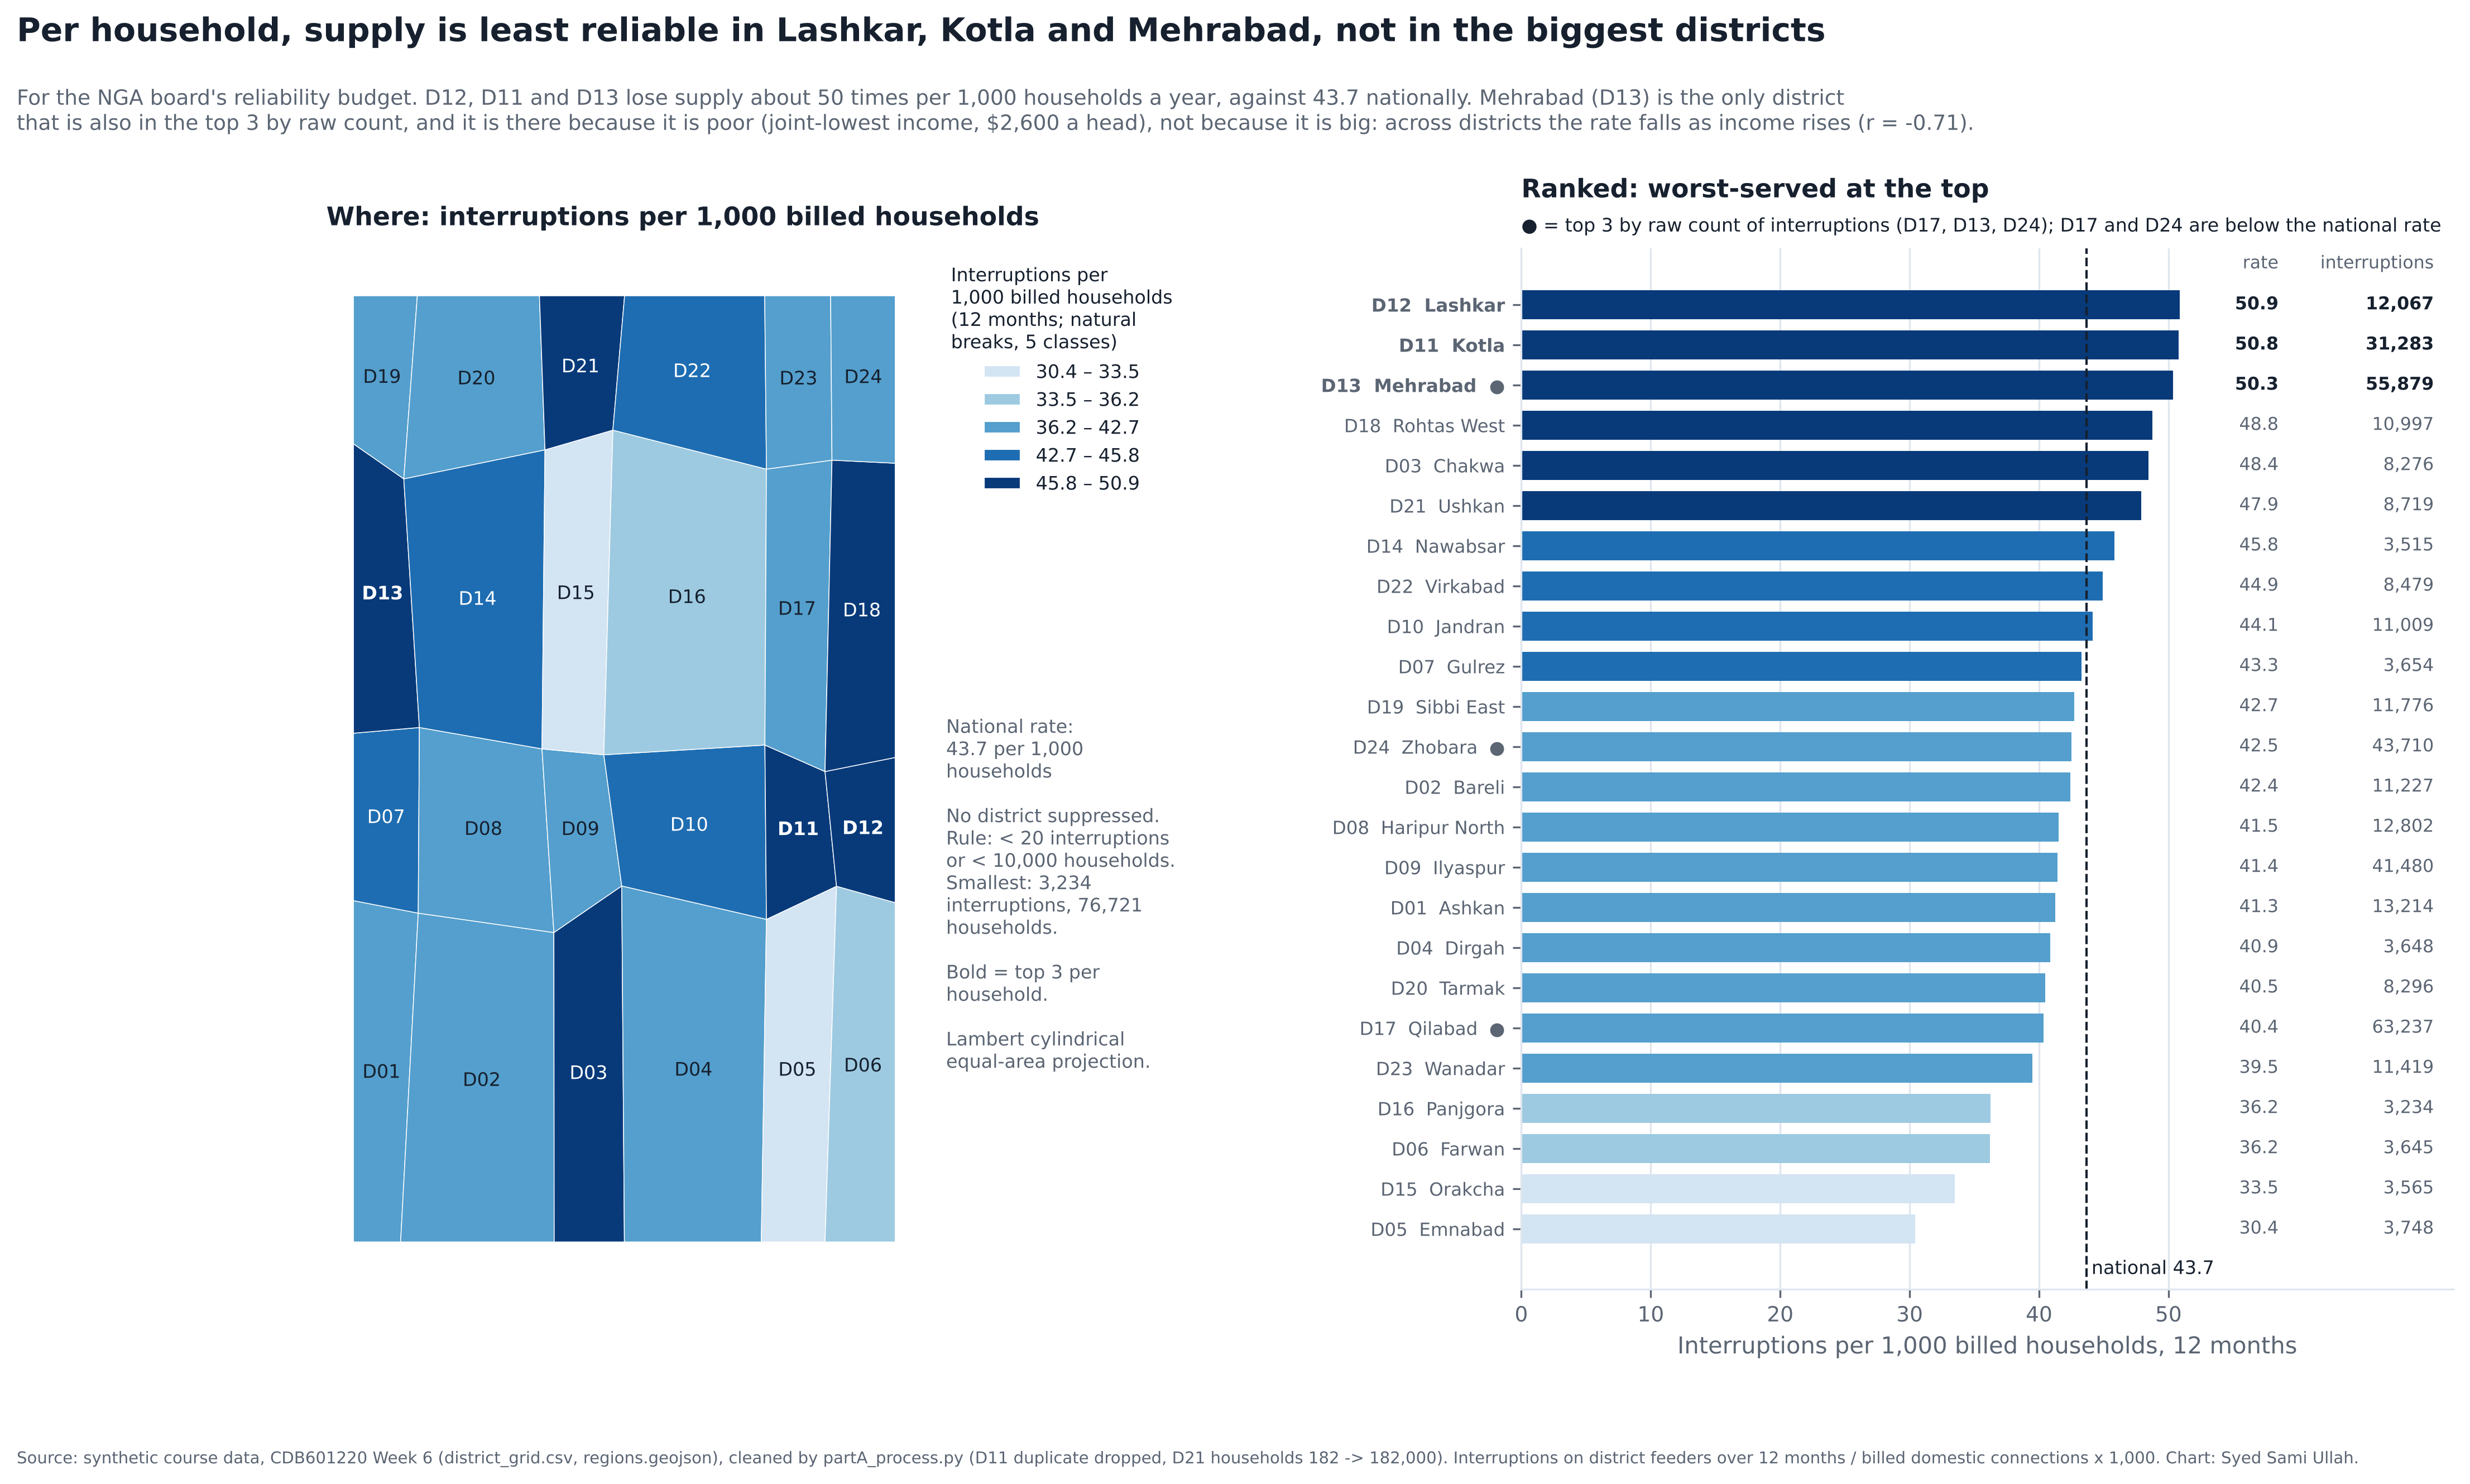

Source code (Python):
# %% [markdown]
# # Week 6 - Task C: the figure the board will actually see
#
# **Reader:** the National Grid Authority board, splitting the reliability budget across 24 districts.
# **Question:** where is supply least reliable? Not where are there most interruptions, but where is service worst for the people served.
#
# Reads `clean/district_grid_clean.csv` (run Task A first) and `data/regions.geojson`. The half-page note is `partC_note.md`.
#
# All data is synthetic course data for CDB601220 (Week 6).

# %%
import sys
from pathlib import Path

import numpy as np
import pandas as pd
import matplotlib.pyplot as plt

try:
    HERE = Path(__file__).resolve().parent
    IN_NOTEBOOK = False
except NameError:
    HERE = Path.cwd() / "submission"
    IN_NOTEBOOK = True


def find_root(start):
    for cand in (start.parent, start, start.parent / "assignments", start / "assignments"):
        if (cand / "data" / "district_grid.csv").exists() and (cand / "geolib.py").exists():
            return cand
    raise SystemExit("Can't find data/ and the toolkits. Put this folder next to them (see README).")


ROOT = find_root(HERE)
sys.path.insert(0, str(ROOT))


def show():
    """Inline in the notebook; as a script just close the figure (the PNG is already saved)."""
    if IN_NOTEBOOK:
        plt.show()
    else:
        plt.close("all")


import geolib as gl
import vizlib as vz
from vizlib import PALETTE, save_fig, style_defaults

CLEAN = HERE / "clean"
if not (CLEAN / "district_grid_clean.csv").exists():
    raise SystemExit("clean/ is empty: run partA_process.py first")
CHARTS = ROOT / "charts"
if IN_NOTEBOOK:
    CHARTS.mkdir(exist_ok=True)
style_defaults()
BLUE, ORANGE = PALETTE["series"][0], PALETTE["highlight"]
GREY, INK, SOFT = PALETTE["muted"], PALETTE["ink"], PALETTE["ink_soft"]

# %% [markdown]
# ## 1 · Join, normalize, and the numbers behind the figure
#
# **Denominator: billed households.** Interruptions are counted on the feeders that serve billed connections, so "interruptions per 1,000 households" is the closest thing in the file to "how often does a connected home lose supply". Population would also count people who aren't connected (electrification is 67-90%).

# %%
reg = pd.read_csv(CLEAN / "district_grid_clean.csv")
feats = gl.read_geojson(ROOT / "data" / "regions.geojson")
geo = {f["code"] for f in feats}
print(f"join on code: {len(geo & set(reg.code))} matched | rows with no polygon {len(set(reg.code) - geo)} | polygons with no row {len(geo - set(reg.code))}")
assert len(reg) == 24 and geo == set(reg.code)

reg["rate"] = reg.outages / reg.households * 1000
pooled = reg.outages.sum() / reg.households.sum() * 1000
r_count = reg.outages.corr(reg.households)
r_rate = reg.rate.corr(reg.households)
r_income = reg.rate.corr(reg.income_pc_usd)
top_count = reg.nlargest(3, "outages").code.tolist()
top_rate = reg.nlargest(3, "rate").code.tolist()
both = sorted(set(top_count) & set(top_rate))
reg["rank_rate"] = reg.rate.rank(ascending=False).astype(int)
reg["rank_count"] = reg.outages.rank(ascending=False).astype(int)
area = {f["code"]: gl.polygon_area_km2(f["ring"]) for f in feats}
reg["area_geo"] = reg.code.map(area)
big5 = reg.nlargest(5, "population")
land5, people5 = big5.area_geo.sum() / reg.area_geo.sum(), big5.population.sum() / reg.population.sum()

print(f"r(interruptions, households) = {r_count:+.3f} | r(rate per 1,000 households, households) = {r_rate:+.3f}")
print(f"top 3 by count {top_count} | by rate {top_rate} | on both: {both}")
print(f"national pooled rate {pooled:.1f} interruptions per 1,000 households ({reg.outages.sum():,} / {reg.households.sum():,})")
print(f"5 most populous {big5.code.tolist()}: {land5 * 100:.1f}% of the land, {people5 * 100:.1f}% of the people")
print(f"r(rate, income per head) = {r_income:+.3f}; incomes of the top 3 by rate: {reg.set_index('code').loc[top_rate, 'income_pc_usd'].tolist()}, median {reg.income_pc_usd.median():,.0f}")
assert round(r_count, 3) == 0.991 and round(r_rate, 3) == 0.175
assert top_count == ["D17", "D13", "D24"] and top_rate == ["D12", "D11", "D13"] and len(both) == 1
assert round(pooled, 1) == 43.7 and round(land5 * 100, 1) == 12.6 and round(people5 * 100, 1) == 59.9

cols = ["code", "district", "households", "outages", "rate", "rank_rate", "rank_count", "income_pc_usd"]
print(reg.sort_values("rate", ascending=False)[cols].round(1).to_string(index=False))

# %% [markdown]
# **The one district on both lists is Mehrabad (D13).** It is on the count list because it is big (1.11 million households, second largest), but that is not why it is on the rate list: rate and size are almost unrelated (r = +0.18). It is on the rate list because it is poor. Mehrabad has the joint-lowest income in the federation ($2,600 a head, tied with Virkabad), and across the 24 districts the rate falls as income rises (r = -0.71). D17 and D24, the other two on the count list, are below the national rate.

# %% [markdown]
# ## 2 · Is any district too small or too uncertain to publish?
#
# Rule fixed before looking at the map: suppress a district if it has fewer than 20 interruptions or fewer than 10,000 households. Then the funnel (`geolib.funnel_limits`, Poisson, 95%) says which rates are distinguishable from the national one.

# %%
MIN_EVENTS, MIN_HH = 20, 10_000
suppressed = reg[(reg.outages < MIN_EVENTS) | (reg.households < MIN_HH)]
print(f"suppression rule: < {MIN_EVENTS} interruptions or < {MIN_HH:,} households -> {len(suppressed)} suppressed "
      f"(smallest: {reg.outages.min():,} interruptions, {reg.households.min():,} households)")
lam = pooled / 1000 * reg.households
reg["hi"] = (lam + 1.96 * np.sqrt(lam)) / reg.households * 1000
reg["lo"] = (lam - 1.96 * np.sqrt(lam)) / reg.households * 1000
above, below = reg[reg.rate > reg.hi], reg[reg.rate < reg.lo]
inside = reg[(reg.rate <= reg.hi) & (reg.rate >= reg.lo)]
fl = gl.funnel_limits(reg.households, pooled, per=1000)
print(f"95% band at the smallest district ({fl.population.iloc[0]:,.0f} households): {fl.lo.iloc[0]:.1f} - {fl.hi.iloc[0]:.1f}; "
      f"at the largest ({fl.population.iloc[-1]:,.0f}): {fl.lo.iloc[-1]:.1f} - {fl.hi.iloc[-1]:.1f}")
print(f"above the band: {len(above)} {above.sort_values('rate', ascending=False).code.tolist()} | inside: {len(inside)} {inside.code.tolist()} | below: {len(below)}")

# %% [markdown]
# Nothing is suppressed: the smallest counts in the register are 3,234 interruptions (D16) and 76,721 households (D14), and even at 76,721 households the 95% band around the national rate is only 42.2-45.1. With counts this large almost every gap is real: 8 districts are above the national band, 14 below and only 2 inside it.

# %% [markdown]
# ## 3 · Class breaks
#
# **Scheme: natural breaks (Jenks), 5 classes.** It has the highest goodness of variance fit (0.959, tied with equal interval; quantile 0.899). Quantile would force about five districts into every class and split the 40-42 cluster into three colours that mean nothing. Equal interval ties and gives almost the same map; I keep Jenks because it is built to put the edges at the gaps in the data rather than at round steps.

# %%
for sch in ("equal", "quantile", "natural"):
    e = gl.breaks(reg.rate, sch, 5)
    print(f"{sch:>9}: breaks {[round(float(v), 1) for v in e]}  GVF {gl.gvf(reg.rate, e):.3f}  per class {np.bincount(gl.class_of(reg.rate, e), minlength=5).tolist()}")
EDGES = gl.breaks(reg.rate, "natural", 5)
reg["cls"] = gl.class_of(reg.rate, EDGES)
cm = plt.get_cmap(PALETTE["sequential"])
SHADE = [cm(0.18 + 0.78 * c / 4) for c in range(5)]

# %% [markdown]
# ## 4 · The figure
#
# A map, so the board sees where the worst-served districts are, beside the same 24 rates as a sorted bar chart, because the map hands the five biggest districts (60% of the people) only 12.6% of the ink. The bars carry the map's colours so the two panels read as one, and the count is printed on each bar so nobody has to look it up.

# %%
fig = plt.figure(figsize=(15, 8.4))
gs = fig.add_gridspec(1, 2, width_ratios=[1.25, 1], wspace=0.30)
ax, axb = fig.add_subplot(gs[0]), fig.add_subplot(gs[1])

gl.choropleth(ax, feats, dict(zip(reg.code, reg.rate)), "natural", 5, cmap=PALETTE["sequential"], fmt="{:.1f}",
              legend_title="Interruptions per\n1,000 billed households\n(12 months; natural\nbreaks, 5 classes)",
              legend_loc="upper left", legend_anchor=(1.02, 1.0))
lat_ts = gl._collection_lat_ts(feats)
cls = dict(zip(reg.code, reg.cls))
for f in feats:
    x, y = gl.equal_area_xy(*gl.representative_point(f["ring"]), lat_ts=lat_ts)
    c = f["code"]
    ax.text(x, y, c, ha="center", va="center", fontsize=8, color="white" if cls[c] >= 3 else INK,
            fontweight="bold" if c in top_rate else "normal")
ax.set_title("Where: interruptions per 1,000 billed households", fontsize=11)
ax.text(1.04, 0.55, f"National rate:\n{pooled:.1f} per 1,000\nhouseholds\n\nNo district suppressed.\nRule: < {MIN_EVENTS} interruptions\n"
        f"or < {MIN_HH:,} households.\nSmallest: {reg.outages.min():,}\ninterruptions, {reg.households.min():,}\nhouseholds.\n\n"
        "Bold = top 3 per\nhousehold.\n\nLambert cylindrical\nequal-area projection.",
        transform=ax.transAxes, fontsize=8, va="top", color=SOFT)

srt = reg.sort_values("rate")
yy = np.arange(len(srt))
axb.barh(yy, srt.rate, color=[SHADE[c] for c in srt.cls], height=0.72)
axb.axvline(pooled, color=INK, lw=1, ls="--")
axb.text(pooled + 0.4, -1.0, f"national {pooled:.1f}", fontsize=8, color=INK, va="center")
for y, (_, rr) in zip(yy, srt.iterrows()):
    axb.text(58.5, y, f"{rr.rate:.1f}", va="center", ha="right", fontsize=7.6,
             color=INK if rr.code in top_rate else SOFT, fontweight="bold" if rr.code in top_rate else "normal")
    axb.text(70.5, y, f"{rr.outages:,}", va="center", ha="right", fontsize=7.6,
             color=INK if rr.code in top_rate else SOFT, fontweight="bold" if rr.code in top_rate else "normal")
axb.set_yticks(yy)
axb.set_yticklabels([f"{c}  {d}" + ("  ●" if c in top_count else "") for c, d in zip(srt.code, srt.district)], fontsize=7.8)
for lab, c in zip(axb.get_yticklabels(), srt.code):
    if c in top_rate:
        lab.set_fontweight("bold")
axb.text(58.5, len(srt) - 0.2, "rate", ha="right", va="bottom", fontsize=7.6, color=SOFT)
axb.text(70.5, len(srt) - 0.2, "interruptions", ha="right", va="bottom", fontsize=7.6, color=SOFT)
axb.set_xlim(0, 72)
axb.set_xticks([0, 10, 20, 30, 40, 50])
axb.set_ylim(-1.5, len(srt) + 0.4)
axb.set_xlabel("Interruptions per 1,000 billed households, 12 months")
axb.grid(axis="y", visible=False)
axb.set_title("Ranked: worst-served at the top", fontsize=11, pad=22)
axb.text(0, 1.012, "● = top 3 by raw count of interruptions (D17, D13, D24); D17 and D24 are below the national rate",
         transform=axb.transAxes, fontsize=8, color=INK, va="bottom")

fig.suptitle("Per household, supply is least reliable in Lashkar, Kotla and Mehrabad, not in the biggest districts",
             x=0.01, ha="left", fontsize=14, fontweight="bold", y=0.985)
fig.text(0.01, 0.935,
         f"For the NGA board's reliability budget. D12, D11 and D13 lose supply about 50 times per 1,000 households a year, against {pooled:.1f} nationally. "
         f"Mehrabad (D13) is the only district\nthat is also in the top 3 by raw count, and it is there because it is poor (joint-lowest income, $2,600 a head), "
         f"not because it is big: across districts the rate falls as income rises (r = {r_income:+.2f}).",
         fontsize=9, color=SOFT, va="top")
fig.subplots_adjust(top=0.82, bottom=0.08, left=0.02, right=0.98)
NOTE = ("Source: synthetic course data, CDB601220 Week 6 (district_grid.csv, regions.geojson), cleaned by partA_process.py "
        "(D11 duplicate dropped, D21 households 182 -> 182,000). Interruptions on district feeders over 12 months / billed domestic connections x 1,000. "
        "Chart: Syed Sami Ullah.")
save_fig(fig, HERE / "partC_figure.png", note=NOTE)
if IN_NOTEBOOK:
    fig.savefig(CHARTS / "partC_figure.png", dpi=300, bbox_inches="tight", facecolor=PALETTE["surface"])
show()

# %% [markdown]
# **What this chart shows.** The darkest districts on the map and the top of the bars are the same three: Lashkar (D12), Kotla (D11) and Mehrabad (D13), all at 50.3-50.9 interruptions per 1,000 households against 43.7 nationally. The dots show where a raw-count chart would have pointed instead: Qilabad (D17) and Zhobara (D24) have the most interruptions only because they have the most homes, and both are below the national rate.

# %% [markdown]
# ## 5 · The counterfactual, drawn once for the note
#
# The same map with the raw count instead of the rate. This is **not** for the board; it is here so the note can say exactly what it would have pointed at.

# %%
import matplotlib.patheffects as pe
fig, (a1, a2) = plt.subplots(1, 2, figsize=(12.5, 6.2))
gl.choropleth(a1, feats, dict(zip(reg.code, reg.outages)), "natural", 5, fmt="{:,.0f}",
              legend_title="Interruptions\n(raw count)", legend_loc="upper left", legend_anchor=(1.0, 1.0))
gl.choropleth(a2, feats, dict(zip(reg.code, reg.rate)), "natural", 5, fmt="{:.1f}",
              legend_title="Interruptions per\n1,000 households", legend_loc="upper left", legend_anchor=(1.0, 1.0))
for a, top in ((a1, top_count), (a2, top_rate)):
    for f in feats:
        if f["code"] in top:
            x, y = gl.equal_area_xy(*gl.representative_point(f["ring"]), lat_ts=lat_ts)
            a.text(x, y, f["code"], ha="center", va="center", fontsize=8.5, color=INK, fontweight="bold",
                   path_effects=[pe.withStroke(linewidth=2.5, foreground="white")])
a1.set_title(f"Raw count: a map of households (r = {r_count:+.3f})\npoints at {', '.join(top_count)}", fontsize=10.5)
a2.set_title(f"Per 1,000 households (r with size = {r_rate:+.3f})\npoints at {', '.join(top_rate)}", fontsize=10.5)
fig.suptitle("The count map and the rate map send the budget to different districts", x=0.01, ha="left", fontsize=13, fontweight="bold")
fig.subplots_adjust(top=0.82, bottom=0.04, left=0.02, right=0.9, wspace=0.45)
# only kept in charts/ (notebook run): it is evidence for the note, not part of the hand-in
if IN_NOTEBOOK:
    save_fig(fig, CHARTS / "partC_counterfactual.png", note="Source: synthetic course data, CDB601220 Week 6. Both maps: natural breaks, 5 classes, equal-area projection. "
                             "Left is the version NOT to publish. Chart: Syed Sami Ullah.")
show()

lost = reg[reg.code.isin(top_rate) & ~reg.code.isin(top_count)]
gained = reg[reg.code.isin(top_count) & ~reg.code.isin(top_rate)]
print("the count version would take the top slots away from:")
print(lost[["code", "district", "rate", "rank_rate", "rank_count"]].round(1).to_string(index=False))
print("and give them to:")
print(gained[["code", "district", "rate", "rank_rate", "rank_count"]].round(1).to_string(index=False))
from matplotlib.colors import to_hex
vz.cvd_report([to_hex(SHADE[c]) for c in (0, 2, 4)] + [to_hex(ORANGE)], "deutan")

# %% [markdown]
# **What the counterfactual shows.** The count map is dark wherever there are many homes (r = +0.991 with households) and lights up Qilabad, Mehrabad and Zhobara. Rank by count, and Lashkar (1st per household, 8th by count) and Kotla (2nd per household, 5th by count) drop out of the top three, while Qilabad, 19th of 24 per household, goes to the top.
